2-way image classification set "deep_learn" from GitHub (jsnagai/Automated-Stomata-Classification-and-Detection-in-Microscope-Images-of-Maize-Cultivars); label vocabulary: erro, stoma.

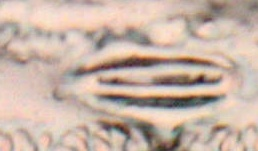
Label: stoma

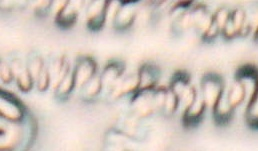
Label: erro

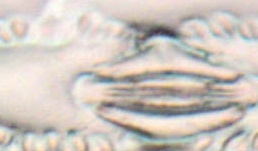
Label: stoma

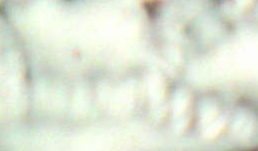
Label: erro

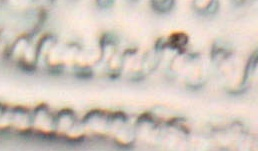
Label: erro

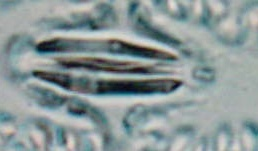
Label: stoma
